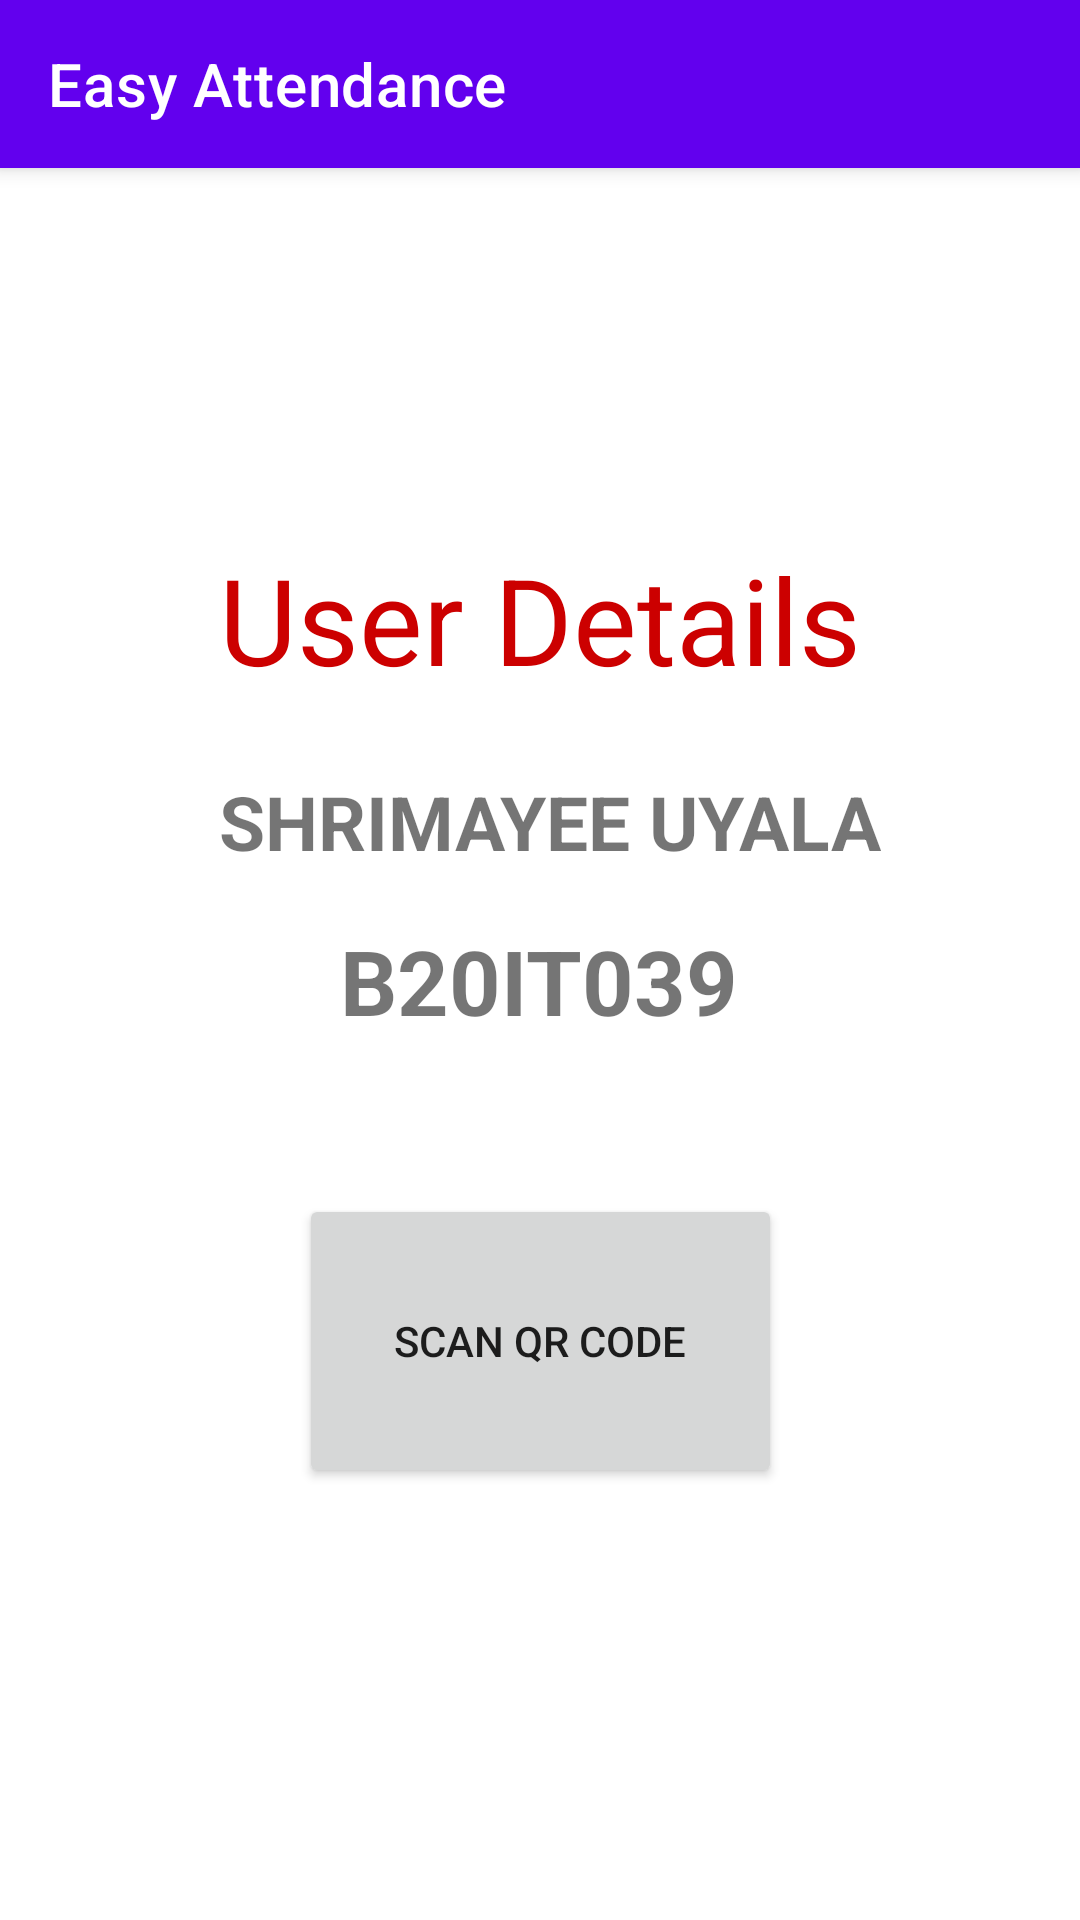

Layout XML and referenced resources for this Android screen:
<!-- AndroidManifest.xml: application theme Theme.Attendify -->
<!-- res/layout/activity_main.xml -->
<?xml version="1.0" encoding="utf-8"?>
<androidx.constraintlayout.widget.ConstraintLayout xmlns:android="http://schemas.android.com/apk/res/android"
    xmlns:app="http://schemas.android.com/apk/res-auto"
    xmlns:tools="http://schemas.android.com/tools"
    android:layout_width="match_parent"
    android:layout_height="match_parent"
    tools:context=".MainActivity">

    <com.google.android.material.appbar.MaterialToolbar
        android:layout_width="match_parent"
        android:layout_height="?attr/actionBarSize"
        app:title="@string/app_name"
        style="@style/Widget.MaterialComponents.Toolbar.Primary"
        app:layout_constraintTop_toTopOf="parent"
        app:layout_constraintEnd_toEndOf="parent"
        app:layout_constraintStart_toStartOf="parent" />

    <TextView
        android:id="@+id/textView"
        android:layout_width="wrap_content"
        android:layout_height="wrap_content"
        android:text="User Details"
        android:textColor="@android:color/holo_red_dark"
        android:textSize="40sp"
        app:layout_constraintBottom_toBottomOf="parent"
        app:layout_constraintEnd_toEndOf="parent"
        app:layout_constraintStart_toStartOf="parent"
        app:layout_constraintTop_toTopOf="parent"
        app:layout_constraintVertical_bias="0.306" />

    <TextView
        android:id="@+id/username"
        android:layout_width="wrap_content"
        android:layout_height="wrap_content"
        android:layout_marginTop="24dp"
        android:text=" SHRIMAYEE UYALA"
        android:textSize="25sp"
        android:textStyle="bold"
        app:layout_constraintEnd_toEndOf="parent"
        app:layout_constraintStart_toStartOf="parent"
        app:layout_constraintTop_toBottomOf="@+id/textView" />

    <TextView
        android:id="@+id/roll_no"
        android:layout_width="wrap_content"
        android:layout_height="wrap_content"
        android:layout_marginTop="16dp"
        android:text="B20IT039"
        android:textSize="30sp"
        android:textStyle="bold"
        app:layout_constraintEnd_toEndOf="parent"
        app:layout_constraintHorizontal_bias="0.498"
        app:layout_constraintStart_toStartOf="parent"
        app:layout_constraintTop_toBottomOf="@+id/username" />

    <Button
        android:id="@+id/scan"
        android:layout_width="161dp"
        android:layout_height="98dp"
        android:text="SCAN QR CODE"
        app:layout_constraintBottom_toBottomOf="parent"
        app:layout_constraintEnd_toEndOf="parent"
        app:layout_constraintStart_toStartOf="parent"
        app:layout_constraintTop_toBottomOf="@+id/roll_no"
        app:layout_constraintVertical_bias="0.261" />

</androidx.constraintlayout.widget.ConstraintLayout>
<!-- resources referenced by this layout -->
<resources>
  <string name="app_name">Easy Attendance</string>
  <style name="Theme.Attendify" parent="Theme.MaterialComponents.Light.NoActionBar">
          
          <item name="colorPrimary">@color/purple_500</item>
          <item name="colorPrimaryVariant">@color/purple_700</item>
          <item name="colorOnPrimary">@color/white</item>
          
          <item name="colorSecondary">@color/teal_200</item>
          <item name="colorSecondaryVariant">@color/teal_700</item>
          <item name="colorOnSecondary">@color/black</item>
          
          <item name="android:statusBarColor">?attr/colorPrimaryVariant</item>
          
      </style>
  <!-- not gathered from this repository: default colours our renderer supplied (Android Studio template values) -->
  <color name="purple_500">#FF6200EE</color>
  <color name="purple_700">#FF3700B3</color>
  <color name="teal_200">#FF03DAC5</color>
  <color name="teal_700">#FF018786</color>
  <color name="black">#FF000000</color>
  <color name="white">#FFFFFFFF</color>
</resources>
